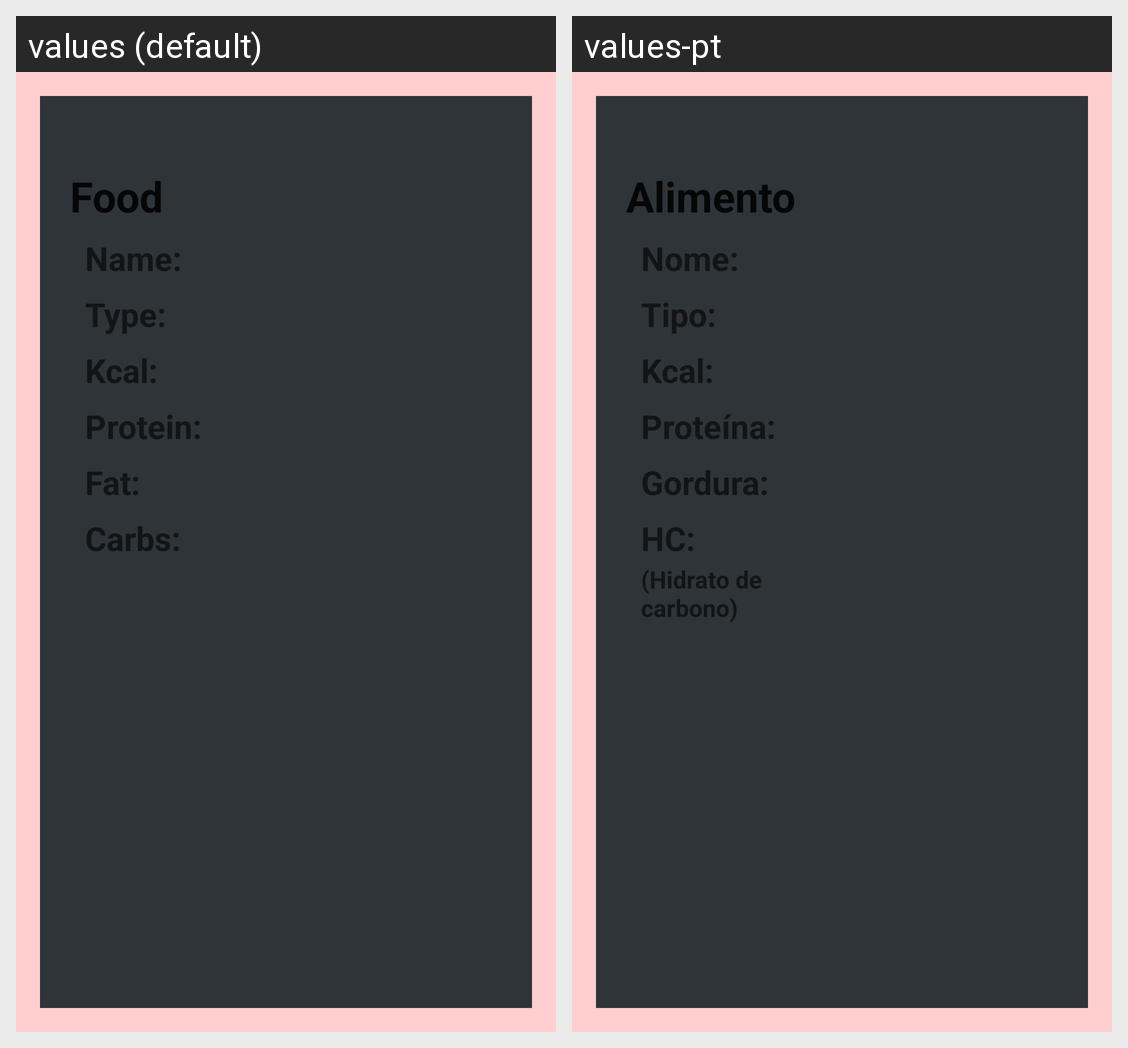

Strings drawn on this Android screen and how each of the app's shown locales translates them:
Android screen res/layout/fragment_delete_food.xml rendered under 2 locales, left to right: values (default), values-pt. Device: Nexus 5 (rendered at 1080×1920; each locale shown at half size, 540×960, under a caption strip naming it); theme Theme.ProjectPARubenSantos.
Strings drawn on this screen, with the default value and each locale's value (text and hints the layout hard-codes, and strings that could not be matched under every locale, appear in the picture but are not listed):

Food
  values: Food
  values-pt: Alimento

FoodName
  values: Name:
  values-pt: Nome:

FoodType
  values: Type:
  values-pt: Tipo:

FoodKcal
  values: Kcal:
  values-pt: Kcal:  [not translated; the default value is used]

FoodProtein
  values: Protein:
  values-pt: Proteína:

FoodFat
  values: Fat:
  values-pt: Gordura:

FoodCarbohydrate
  values: Carbs:
  values-pt: HC:
